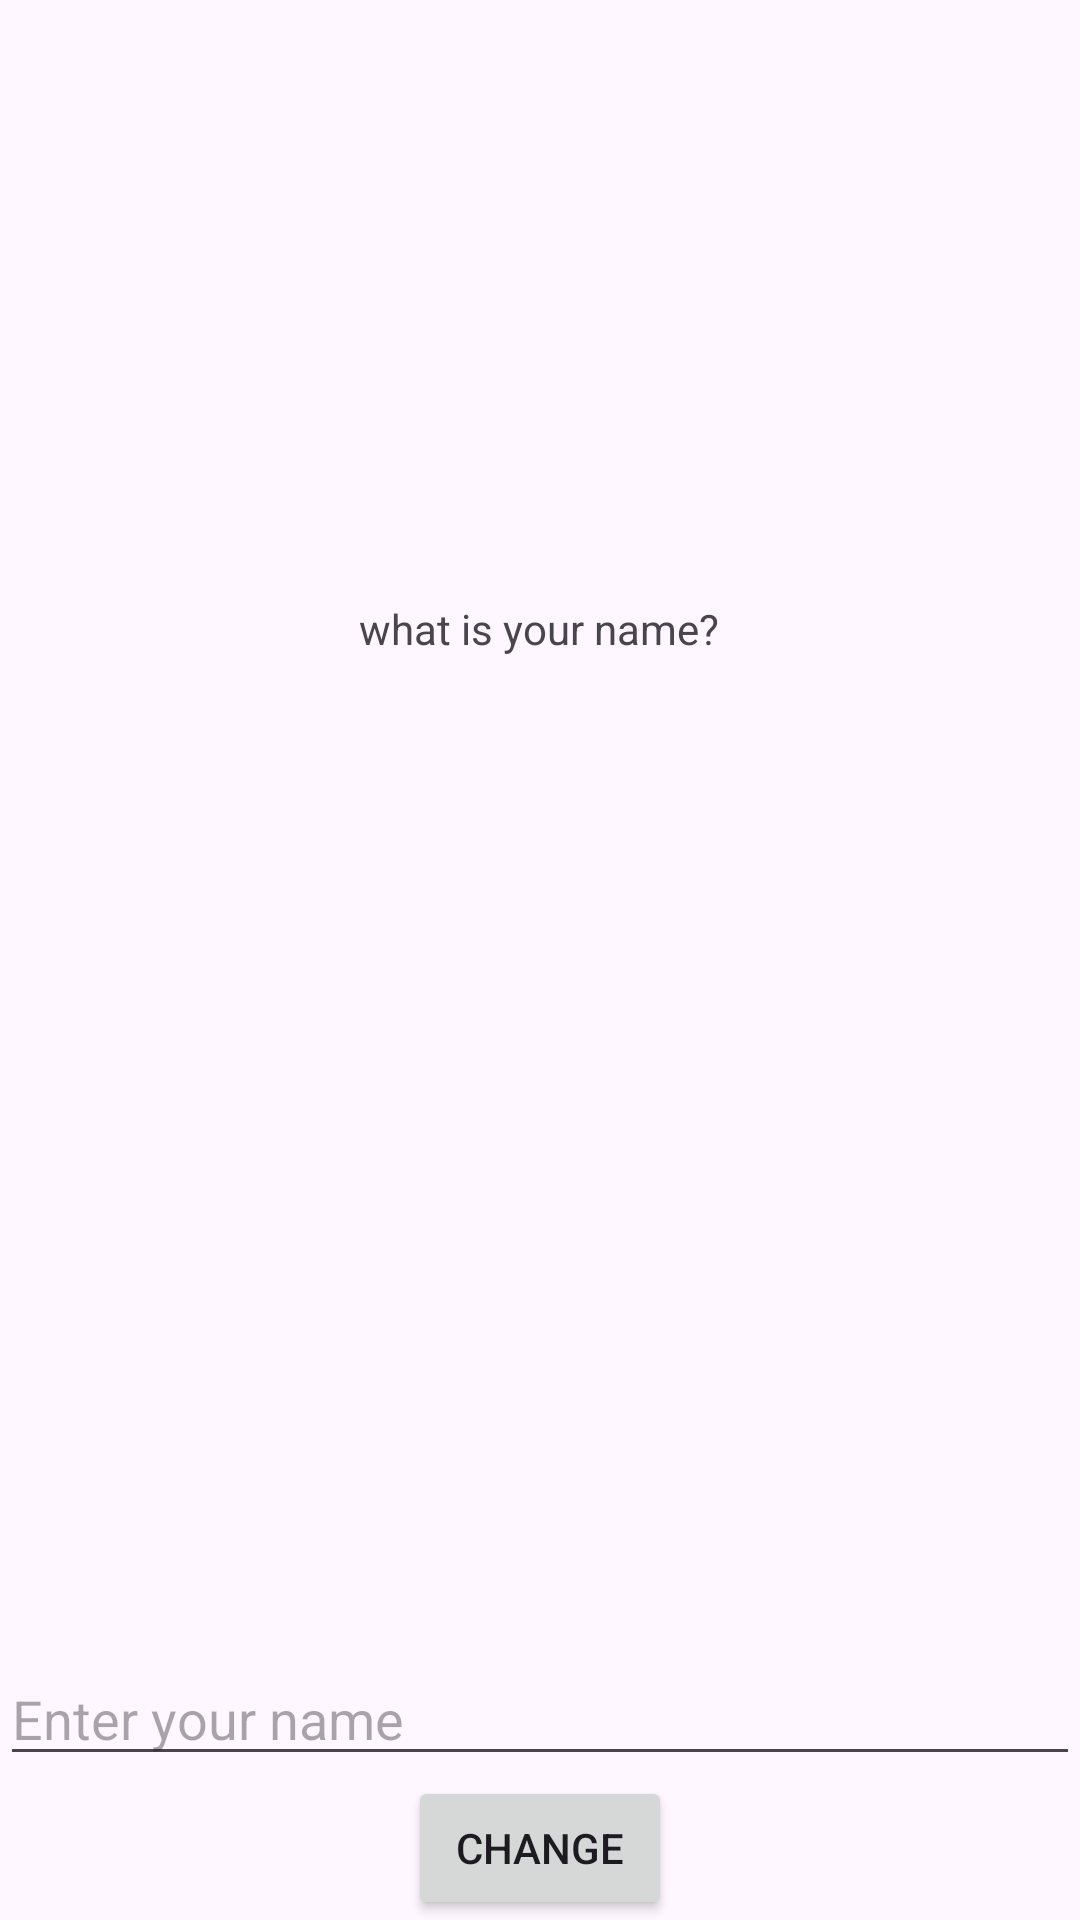

Write the Android layout XML for this screen, with the resource values it uses.
<!-- AndroidManifest.xml: application theme Theme.FinalPracticeProject -->
<!-- res/layout/fragment_main.xml -->
<?xml version="1.0" encoding="utf-8"?>
<layout xmlns:tools="http://schemas.android.com/tools"
    xmlns:android="http://schemas.android.com/apk/res/android"
    xmlns:app="http://schemas.android.com/apk/res-auto">
    <data>
        <variable
            name="viewModel"
            type="com.example.finalpracticeproject.MainViewModel" />
    </data>
<androidx.constraintlayout.widget.ConstraintLayout
    android:layout_width="match_parent"
    android:layout_height="match_parent"
    tools:context=".MainFragment">

    

    <TextView
        android:id="@+id/main_name"
        android:layout_width="wrap_content"
        android:layout_height="wrap_content"
        android:layout_marginTop="200dp"
        android:text="what is your name?"
        app:layout_constraintHorizontal_bias="0.498"
        app:layout_constraintLeft_toLeftOf="parent"
        app:layout_constraintRight_toRightOf="parent"
        app:layout_constraintTop_toTopOf="parent" />

    <EditText
        android:id="@+id/name_input"
        android:layout_width="match_parent"
        android:layout_height="wrap_content"
        android:hint="Enter your name"
        android:inputType="text"
        app:layout_constraintBottom_toTopOf="@id/name_btn"
        app:layout_constraintLeft_toLeftOf="parent"
        app:layout_constraintRight_toRightOf="parent "/>
    <Button
        android:id="@+id/name_btn"
        android:layout_width="wrap_content"
        android:layout_height="wrap_content"
        android:text="change"
        app:layout_constraintLeft_toLeftOf="parent"
        app:layout_constraintRight_toRightOf="parent"
        app:layout_constraintBottom_toBottomOf="parent"/>


</androidx.constraintlayout.widget.ConstraintLayout>
</layout>
<!-- resources referenced by this layout -->
<resources>
  <style name="Theme.FinalPracticeProject" parent="Base.Theme.FinalPracticeProject" />
  <style name="Base.Theme.FinalPracticeProject" parent="Theme.Material3.DayNight.NoActionBar">
          
          
      </style>
</resources>
